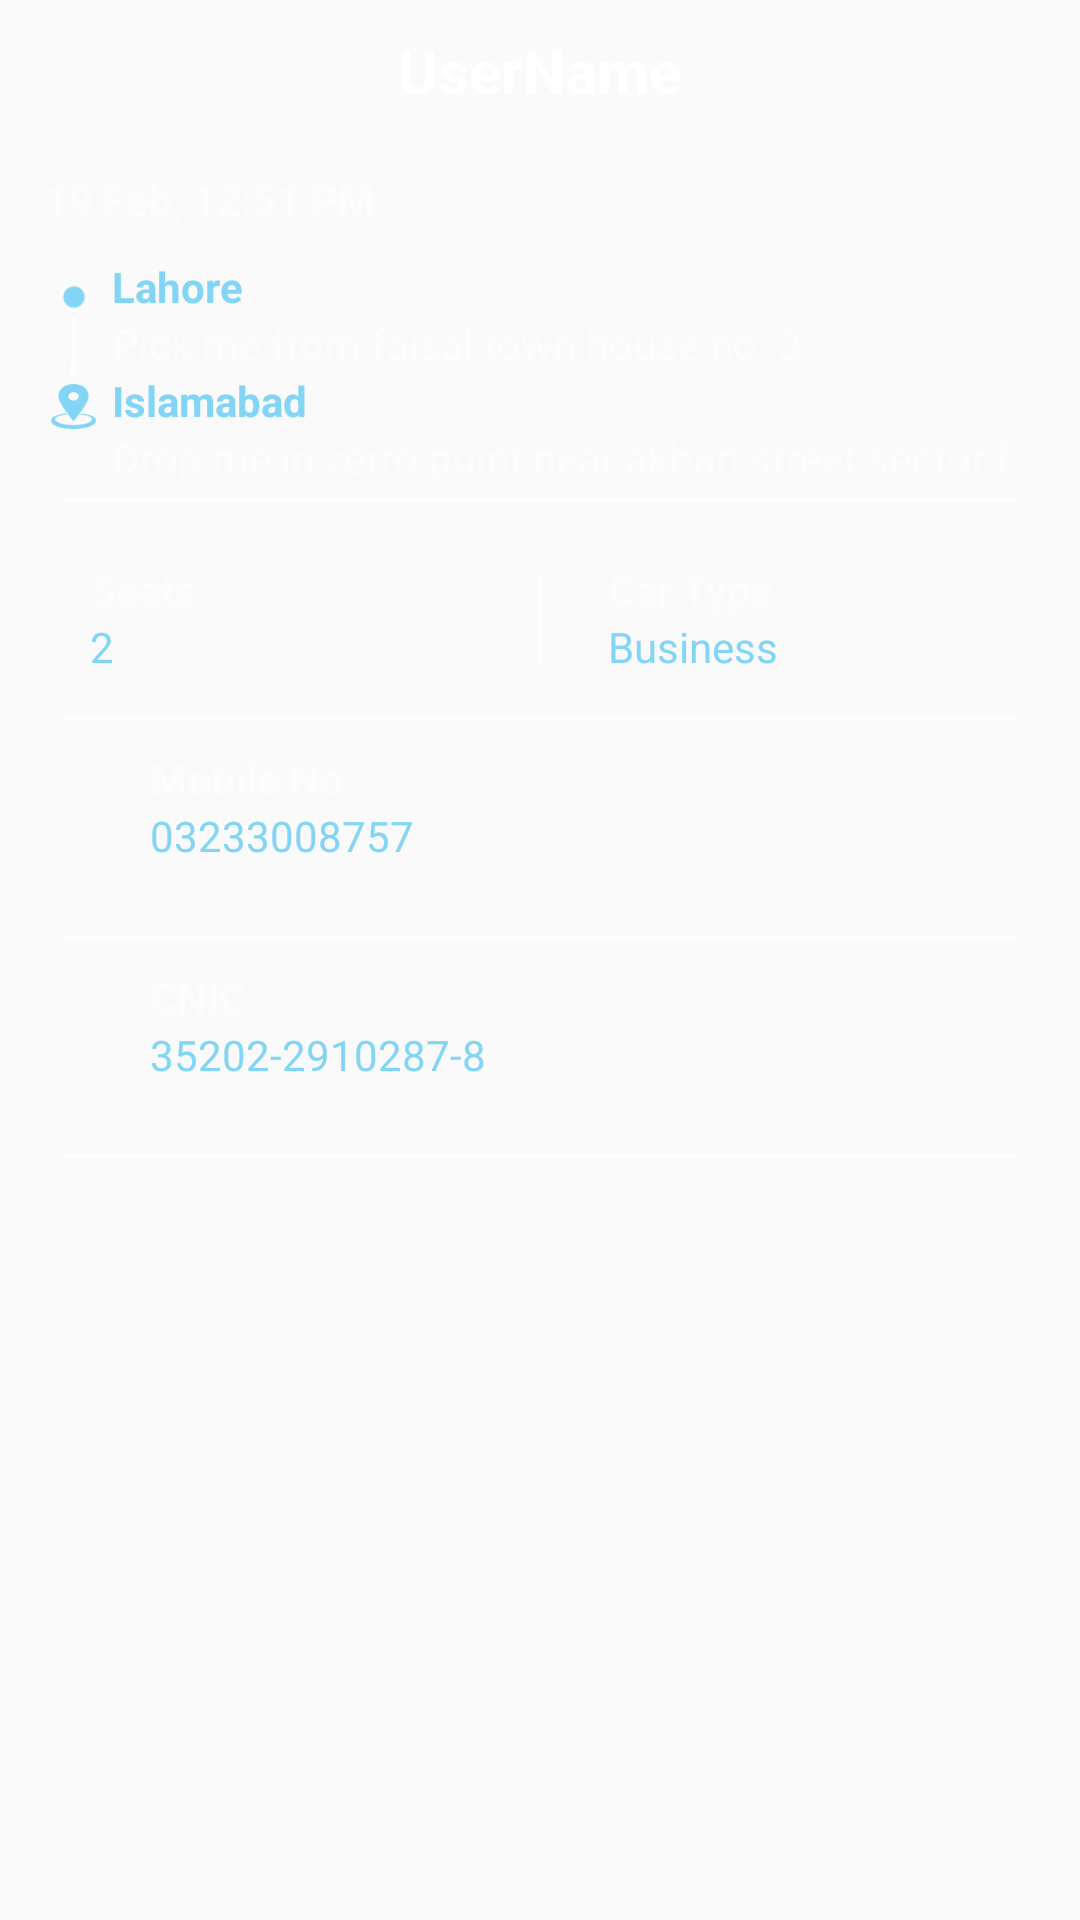

Write the Android layout XML for this screen, with the resource values it uses.
<!-- AndroidManifest.xml: application theme AppTheme -->
<!-- res/layout/activity_driver_history_detail.xml -->
<RelativeLayout
xmlns:android="http://schemas.android.com/apk/res/android"
android:layout_width="match_parent"
android:layout_height="match_parent"
android:background="@drawable/plan_background">


<LinearLayout
    android:layout_width="match_parent"
    android:layout_height="match_parent"
    android:orientation="vertical">


    <TextView
        android:id="@+id/tv_user_full_name"
        android:layout_width="wrap_content"
        android:layout_height="wrap_content"
        android:layout_gravity="center_horizontal"
        android:textSize="20sp"
        android:textStyle="bold"
        android:text="UserName"
        android:textColor="@color/colorWhite"
        android:layout_marginTop="10dp"/>

    <LinearLayout
        android:layout_width="match_parent"
        android:layout_height="wrap_content"
        android:orientation="vertical"
        android:layout_marginRight="10dp">

        <TextView
            android:id="@+id/tv_date_time"
            android:layout_width="match_parent"
            android:layout_height="wrap_content"
            android:text="19 Feb, 12:51 PM"
            android:textColor="@color/colorIOffWhite"
            android:textStyle="bold"
            android:layout_marginLeft="15dp"
            android:layout_marginTop="20dp" />

        <LinearLayout
            android:layout_width="match_parent"
            android:layout_height="wrap_content"
            android:orientation="horizontal"
            android:layout_marginTop="10dp"
            android:layout_marginLeft="6dp">

            <LinearLayout
                android:layout_width="match_parent"
                android:layout_height="wrap_content"
                android:orientation="vertical"
                android:layout_weight="10"
                android:layout_marginTop="8dp"
                android:layout_marginLeft="6dp">

                <ImageView
                    android:layout_width="10dp"
                    android:layout_height="10dp"
                    android:layout_gravity="center_horizontal"
                    android:src="@drawable/locaiton_dot1"/>

                <View
                    android:layout_width="1.5dp"
                    android:layout_height="20dp"
                    android:layout_gravity="center_horizontal"
                    android:layout_marginBottom="2dp"
                    android:layout_marginTop="2dp"
                    android:background="@drawable/doted_line"/>

                <ImageView
                    android:layout_width="15dp"
                    android:layout_height="15dp"
                    android:layout_gravity="center_horizontal"
                    android:src="@drawable/locaion_marker" />


            </LinearLayout>


            <LinearLayout
                android:layout_width="match_parent"
                android:layout_height="wrap_content"
                android:orientation="vertical"
                android:layout_weight="1">
                <TextView
                    android:id="@+id/tv_pickup_city"
                    android:layout_width="match_parent"
                    android:layout_height="wrap_content"
                    android:textColor="@color/buttonColor"
                    android:textStyle="bold"
                    android:text="Lahore" />
                <TextView
                    android:id="@+id/tv_pickup_detail"
                    android:layout_width="match_parent"
                    android:layout_height="wrap_content"

                    android:textColor="@color/colorIOffWhite"
                    android:text="Pick me from faisal town house no. 3" />
                <TextView
                    android:id="@+id/tv_destinatoin_city"
                    android:layout_width="match_parent"
                    android:layout_height="wrap_content"
                    android:textColor="@color/buttonColor"
                    android:textStyle="bold"
                    android:text="Islamabad" />
                <TextView
                    android:id="@+id/tv_destinatoin_detail"
                    android:layout_width="match_parent"
                    android:layout_height="wrap_content"
                    android:textColor="@color/colorIOffWhite"
                    android:text="Drop me in zerro point near akbarl street sector f" />

            </LinearLayout>

        </LinearLayout>


    </LinearLayout>

    <TextView
        android:layout_width="match_parent"
        android:layout_height="1dp"
        android:layout_marginTop="4dp"
        android:layout_marginLeft="20dp"
        android:layout_marginRight="20dp"
        android:background="@color/colorIOffWhite"/>


    <LinearLayout
        android:layout_width="match_parent"
        android:layout_height="wrap_content"
        android:orientation="horizontal"
        android:layout_marginTop="20dp">


        <LinearLayout
            android:layout_width="match_parent"
            android:layout_height="wrap_content"
            android:orientation="vertical"
            android:layout_weight="1"
            android:layout_marginRight="3dp">

            <TextView
                android:layout_width="match_parent"
                android:layout_height="wrap_content"
                android:text="Seats"
                android:textStyle="bold"
                android:layout_marginLeft="30dp"
                android:textColor="@color/colorIOffWhite" />

            <TextView
                android:id="@+id/tv_number_of_seats"
                android:layout_width="match_parent"
                android:layout_height="wrap_content"
                android:text="2"
                android:layout_marginLeft="30dp"
                android:textColor="@color/buttonColor" />

        </LinearLayout>

        <TextView
            android:layout_width="1dp"
            android:layout_height="match_parent"
            android:layout_marginTop="5dp"
            android:layout_marginBottom="4dp"
            android:background="@color/colorIOffWhite" />


        <LinearLayout
            android:layout_width="match_parent"
            android:layout_height="wrap_content"
            android:orientation="vertical"
            android:layout_weight="1"
            android:layout_marginLeft="2dp">

            <TextView
                android:layout_width="match_parent"
                android:layout_height="wrap_content"
                android:text="Car Type"
                android:textStyle="bold"
                android:layout_marginLeft="20dp"
                android:textColor="@color/colorIOffWhite" />

            <TextView
                android:id="@+id/tv_car_type"
                android:layout_width="match_parent"
                android:layout_height="wrap_content"
                android:text="Business"
                android:layout_marginLeft="20dp"
                android:textColor="@color/buttonColor" />

        </LinearLayout>


    </LinearLayout>

    <TextView
        android:layout_width="match_parent"
        android:layout_height="1dp"
        android:layout_marginTop="14dp"
        android:layout_marginLeft="20dp"
        android:layout_marginRight="20dp"
        android:background="@color/colorIOffWhite"/>


    <LinearLayout
        android:layout_width="match_parent"
        android:layout_height="wrap_content"
        android:orientation="vertical"
        android:layout_marginTop="10dp"
        android:layout_marginLeft="20dp"
        android:layout_marginRight="20dp"
        android:layout_marginBottom="10dp">

        <TextView
            android:layout_width="match_parent"
            android:layout_height="wrap_content"
            android:text="Mobile No."
            android:textStyle="bold"
            android:layout_marginLeft="30dp"
            android:textColor="@color/colorIOffWhite" />

        <TextView
            android:id="@+id/tv_mobile_number"
            android:layout_width="match_parent"
            android:layout_height="wrap_content"
            android:text="03233008757"
            android:layout_marginLeft="30dp"
            android:textColor="@color/buttonColor" />

    </LinearLayout>

    <TextView
        android:layout_width="match_parent"
        android:layout_height="1dp"
        android:layout_marginTop="14dp"
        android:layout_marginLeft="20dp"
        android:layout_marginRight="20dp"
        android:background="@color/colorIOffWhite"/>

    <LinearLayout
        android:layout_width="match_parent"
        android:layout_height="wrap_content"
        android:orientation="vertical"
        android:layout_marginTop="10dp"
        android:layout_marginLeft="20dp"
        android:layout_marginRight="20dp"
        android:layout_marginBottom="10dp">

        <TextView
            android:layout_width="match_parent"
            android:layout_height="wrap_content"
            android:text="CNIC"
            android:textStyle="bold"
            android:layout_marginLeft="30dp"
            android:textColor="@color/colorIOffWhite" />

        <TextView
            android:id="@+id/tv_user_cnic"
            android:layout_width="match_parent"
            android:layout_height="wrap_content"
            android:text="35202-2910287-8"
            android:layout_marginLeft="30dp"
            android:textColor="@color/buttonColor" />

    </LinearLayout>

    <TextView
        android:layout_width="match_parent"
        android:layout_height="1dp"
        android:layout_marginTop="14dp"
        android:layout_marginLeft="20dp"
        android:layout_marginRight="20dp"
        android:background="@color/colorIOffWhite"/>


    <LinearLayout
        android:layout_width="180dp"
        android:layout_height="wrap_content"
        android:orientation="horizontal"
        android:layout_marginTop="40dp"
        android:layout_gravity="center_horizontal"
        android:gravity="center_horizontal">

        <Button
            android:id="@+id/bt_start_trip"
            android:layout_width="wrap_content"
            android:layout_height="35dp"
            android:background="@drawable/button_press_stat"
            android:text="Show Route"
            android:textAllCaps="false"
            android:layout_weight="1"
            android:layout_gravity="center_vertical"
            android:layout_marginRight="20dp"
            android:layout_marginLeft="20dp"
            android:textColor="@color/colorBlack"
            android:visibility="gone"/>

        <RelativeLayout
            android:layout_width="wrap_content"
            android:layout_height="wrap_content"
            android:layout_weight="1"
            android:layout_marginLeft="20dp"
            android:layout_marginRight="20dp"
            android:layout_gravity="center_vertical"
            android:background="@drawable/layout_border"
            android:visibility="gone">


            <ImageView
                android:id="@+id/iv_upload_cnic"
                android:layout_width="100dp"
                android:layout_height="80dp"
                android:layout_centerInParent="true"
                android:src="@drawable/upload_cnic"
                android:padding="2dp"/>
            <TextView
                android:id="@+id/tv_upload_text"
                android:layout_width="wrap_content"
                android:layout_height="wrap_content"
                android:textColor="@color/colorIOffWhite"
                android:textSize="10sp"
                android:layout_below="@+id/iv_upload_cnic"
                android:layout_centerHorizontal="true"
                android:layout_marginBottom="4dp"
                android:text="Upload Rider CNIC Image"/>

        </RelativeLayout>

    </LinearLayout>


</LinearLayout>



<TextView
    android:id="@+id/tv_latlng"
    android:layout_width="wrap_content"
    android:layout_height="wrap_content"
    android:visibility="gone"/>


</RelativeLayout>
<!-- resources referenced by this layout -->
<resources>
  <color name="buttonColor">#83d5f6</color>
  <color name="colorBlack">#000</color>
  <color name="colorIOffWhite">#7FFFFFFF</color>
  <color name="colorWhite">#ffff</color>
  <!-- drawable doted_line (drawable) -->
  <?xml version="1.0" encoding="utf-8"?>
  <layer-list xmlns:android="http://schemas.android.com/apk/res/android">
      <item
          android:top="0dp"
          android:bottom="0dp"
          android:left="0dp">
          <shape>
              <solid android:color="@android:color/transparent"/>
              <stroke
                  android:width="1dp"
                  android:color="@color/colorWhite"
                  android:dashGap="1dp"
                  android:dashWidth="2dp"/>
          </shape>
      </item>
  </layer-list>
  <!-- drawable layout_border (drawable) -->
  <?xml version="1.0" encoding="UTF-8"?>
  <shape xmlns:android="http://schemas.android.com/apk/res/android">
      <stroke android:width="1dp"
          android:color="@color/colorIOffWhite" />
      <corners android:radius="10dp"/>
  </shape>
  <!-- drawable locaion_marker: png bitmap (drawable-hdpi, 4211 bytes) -->
  <!-- drawable locaiton_dot1: png bitmap (drawable, 3397 bytes) -->
  <!-- drawable upload_cnic: png bitmap (drawable, 12215 bytes) -->
  <style name="AppTheme" parent="Theme.AppCompat.Light.DarkActionBar">
          
          <item name="colorPrimary">@color/colorPrimary</item>
          <item name="colorPrimaryDark">@color/colorPrimaryDark</item>
          <item name="colorAccent">@color/colorAccent</item>
      </style>
  <color name="colorPrimary">#3F51B5</color>
  <color name="colorPrimaryDark">#303F9F</color>
  <color name="colorAccent">#FF4081</color>
</resources>
